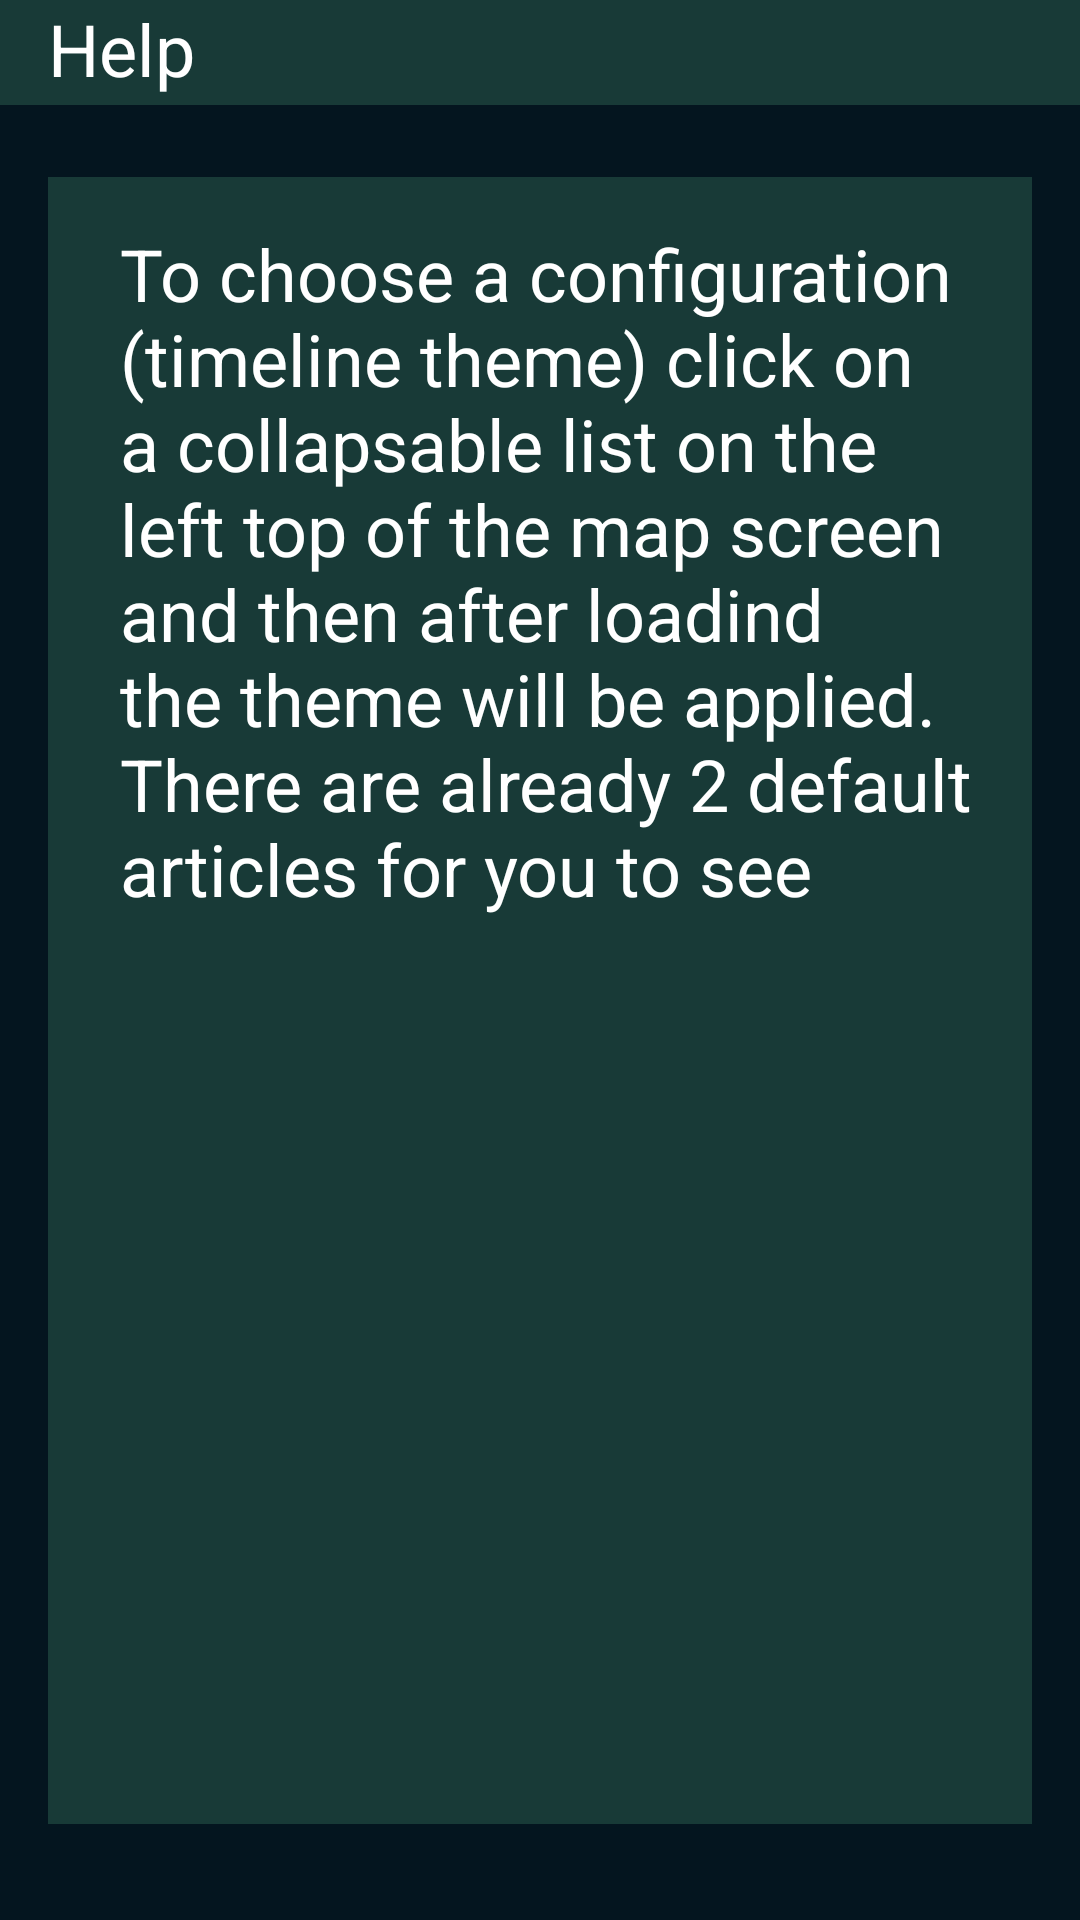

Write the Android layout XML for this screen, with the resource values it uses.
<!-- AndroidManifest.xml: application theme Theme.Catlas -->
<!-- res/layout/fr_help.xml -->
<?xml version="1.0" encoding="utf-8"?>
<androidx.constraintlayout.widget.ConstraintLayout xmlns:android="http://schemas.android.com/apk/res/android"
    xmlns:app="http://schemas.android.com/apk/res-auto"
    android:layout_width="match_parent"
    android:layout_height="match_parent"
    android:background="@color/background"
    android:scrollbarThumbVertical="@android:drawable/status_bar_item_background"
    android:scrollbarTrackVertical="@android:drawable/status_bar_item_background"
    android:scrollbars="vertical"
    android:verticalScrollbarPosition="right"
    app:layout_constraintBottom_toBottomOf="parent"
    app:layout_constraintEnd_toEndOf="parent"
    app:layout_constraintStart_toStartOf="parent"
    app:layout_constraintTop_toTopOf="parent">

    <ImageView
        android:id="@+id/iv_help_header"
        android:layout_width="match_parent"
        android:layout_height="35dp"
        app:layout_constraintBottom_toBottomOf="parent"
        app:layout_constraintEnd_toEndOf="parent"
        app:layout_constraintStart_toStartOf="parent"
        app:layout_constraintTop_toTopOf="parent"
        app:layout_constraintVertical_bias="0.0"
        app:srcCompat="@drawable/header" />

    <TextView
        android:id="@+id/tv_help_header"
        android:layout_width="0dp"
        android:layout_height="wrap_content"
        android:layout_marginStart="16dp"
        android:layout_marginBottom="8dp"
        android:text="Help"
        android:textColor="@color/white"
        android:textSize="24sp"
        app:layout_constraintBottom_toBottomOf="@+id/iv_map_header"
        app:layout_constraintEnd_toEndOf="parent"
        app:layout_constraintHorizontal_bias="0.0"
        app:layout_constraintStart_toStartOf="parent"
        app:layout_constraintTop_toTopOf="parent" />

    <ImageView
        android:id="@+id/iv_help_text_background"
        android:layout_width="match_parent"
        android:layout_height="0dp"
        android:layout_marginStart="16dp"
        android:layout_marginTop="24dp"
        android:layout_marginEnd="16dp"
        android:layout_marginBottom="32dp"
        app:layout_constraintBottom_toBottomOf="parent"
        app:layout_constraintEnd_toEndOf="parent"
        app:layout_constraintStart_toStartOf="parent"
        app:layout_constraintTop_toBottomOf="@+id/iv_help_header"
        app:srcCompat="@drawable/header" />

    <ScrollView
        android:id="@+id/scrollview_help_info"
        android:layout_width="0dp"
        android:layout_height="0dp"
        app:layout_constraintBottom_toBottomOf="@id/iv_help_text_background"
        app:layout_constraintEnd_toEndOf="@id/iv_help_text_background"
        app:layout_constraintStart_toStartOf="@id/iv_help_text_background"
        app:layout_constraintTop_toTopOf="@id/iv_help_text_background">

        <androidx.constraintlayout.widget.ConstraintLayout
            android:id="@+id/cl_help_info"
            android:layout_width="match_parent"
            android:layout_height="0dp"
            android:scrollbars="none">

            <TextView
                android:id="@+id/tv_help_text"
                android:layout_width="match_parent"
                android:layout_height="wrap_content"
                android:layout_marginStart="24dp"
                android:layout_marginTop="16dp"
                android:scrollbarAlwaysDrawVerticalTrack="true"
                android:scrollbarStyle="insideInset"
                android:scrollbarThumbVertical="@drawable/scroll"
                android:scrollbars="vertical"
                android:text="To choose a configuration (timeline theme) click on a collapsable list on the left top of the map screen and then after loadind the theme will be applied. There are already 2 default articles for you to see"
                android:textColor="@color/white"
                android:textSize="24sp"
                android:verticalScrollbarPosition="right"
                app:layout_constraintBottom_toBottomOf="parent"
                app:layout_constraintEnd_toEndOf="parent"
                app:layout_constraintStart_toStartOf="parent"
                app:layout_constraintTop_toTopOf="parent"
                app:layout_constraintVertical_bias="0.0" />

            <ImageView
                android:id="@+id/iv_help_line"
                android:layout_width="3dp"
                android:layout_height="200dp"
                android:layout_marginTop="16dp"
                android:layout_marginEnd="8dp"
                app:layout_constraintBottom_toBottomOf="parent"
                app:layout_constraintEnd_toStartOf="@+id/tv_help_text"
                app:layout_constraintHorizontal_bias="1.0"
                app:layout_constraintStart_toStartOf="parent"
                app:layout_constraintTop_toTopOf="parent"
                app:srcCompat="@drawable/scroll" />

        </androidx.constraintlayout.widget.ConstraintLayout>
    </ScrollView>
</androidx.constraintlayout.widget.ConstraintLayout>
<!-- resources referenced by this layout -->
<resources>
  <color name="background">#04151F</color>
  <color name="white">#FFFFFFFF</color>
  <!-- drawable header (drawable) -->
  <?xml version="1.0" encoding="utf-8"?>
  <shape android:shape="rectangle" xmlns:android="http://schemas.android.com/apk/res/android">
      <solid android:color="@color/main"/>
      <size android:height="10dp" />
  </shape>
  <!-- drawable scroll (drawable) -->
  <?xml version="1.0" encoding="utf-8"?>
  <shape xmlns:android="http://schemas.android.com/apk/res/android"
      android:shape="rectangle">
      <solid android:color="@color/foreground" />
  </shape>
  <style name="Theme.Catlas" parent="Theme.MaterialComponents.DayNight.NoActionBar">
          
          <item name="colorPrimary">@color/main</item>
          <item name="colorPrimaryVariant">@color/black</item>
          <item name="colorOnPrimary">@color/white</item>
          
          <item name="colorSecondary">@color/teal_200</item>
          <item name="colorSecondaryVariant">@color/teal_700</item>
          <item name="colorOnSecondary">@color/black</item>
          
          <item name="android:statusBarColor" tools:targetApi="l">?attr/colorPrimaryVariant</item>
          
      </style>
  <color name="main">#183A37</color>
  <color name="black">#FF000000</color>
  <color name="teal_200">#FF03DAC5</color>
  <color name="teal_700">#FF018786</color>
</resources>
